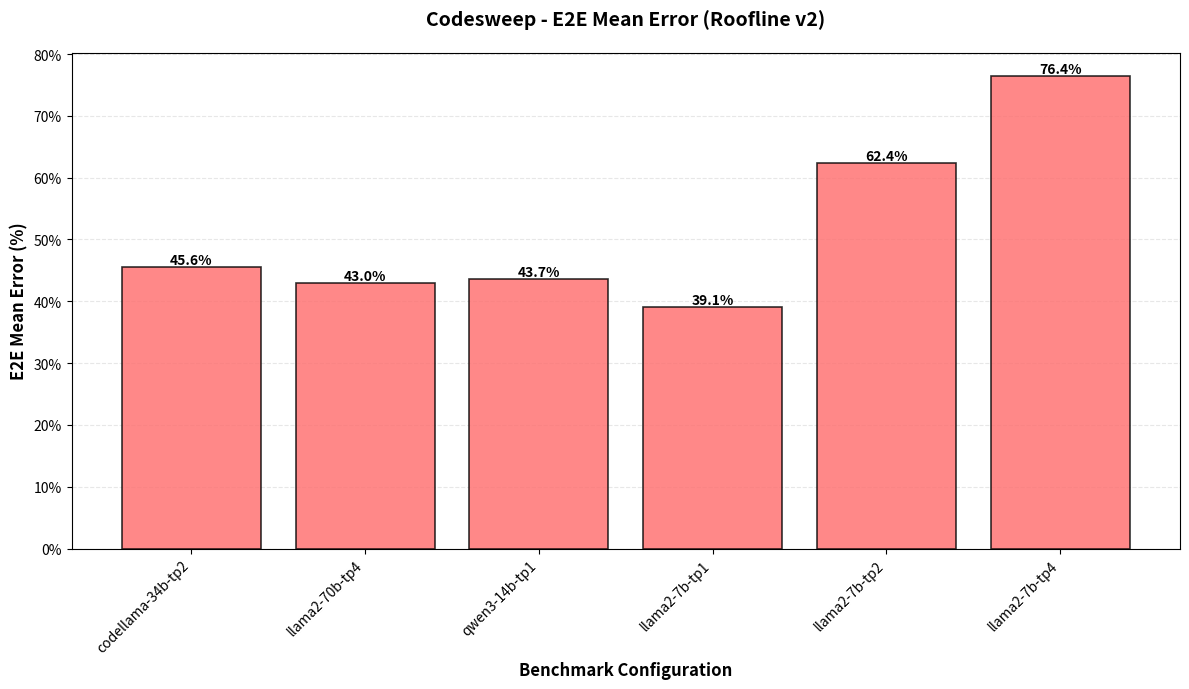

Source code (Python): (Note: this script raises an exception after producing the figure.)
#!/usr/bin/env python3
"""
Plot benchmark results for roofline v2 evaluation.
Ground truth: GuideLLM client-side metrics (not vLLM traces).
"""

import matplotlib.pyplot as plt
import numpy as np

# --- Evaluation results (roofline v2, GuideLLM ground truth) ---

codesweep_data = {
    '20260210-codellama-34b-tp2': {
        'ttft_mean_ms': 88.07,
        'ttft_p90_ms': 89.23,
        'itl_mean_ms': 50.91,
        'e2e_mean_ms': 45.60,
        'e2e_p90_ms': 48.79
    },
    '20260210-llama2-70b-tp4': {
        'ttft_mean_ms': 88.63,
        'ttft_p90_ms': 89.23,
        'itl_mean_ms': 48.32,
        'e2e_mean_ms': 43.03,
        'e2e_p90_ms': 46.62
    },
    '20260210-qwen3-14b-tp1': {
        'ttft_mean_ms': 84.66,
        'ttft_p90_ms': 86.99,
        'itl_mean_ms': 50.63,
        'e2e_mean_ms': 43.69,
        'e2e_p90_ms': 47.59
    },
    'jan30-llama2-7b-tp1': {
        'ttft_mean_ms': 87.09,
        'ttft_p90_ms': 87.32,
        'itl_mean_ms': 46.00,
        'e2e_mean_ms': 39.15,
        'e2e_p90_ms': 44.61
    },
    'jan30-llama2-7b-tp2': {
        'ttft_mean_ms': 92.18,
        'ttft_p90_ms': 92.53,
        'itl_mean_ms': 65.98,
        'e2e_mean_ms': 62.42,
        'e2e_p90_ms': 67.73
    },
    'jan30-llama2-7b-tp4': {
        'ttft_mean_ms': 95.96,
        'ttft_p90_ms': 95.99,
        'itl_mean_ms': 77.90,
        'e2e_mean_ms': 76.39,
        'e2e_p90_ms': 78.34
    }
}

chatsweep_data = {
    '20260210-codellama-34b-tp2': {
        'ttft_mean_ms': 33.30,
        'ttft_p90_ms': 19.60,
        'itl_mean_ms': 31.61,
        'e2e_mean_ms': 31.15,
        'e2e_p90_ms': 30.72
    },
    '20260210-llama2-70b-tp4': {
        'ttft_mean_ms': 40.95,
        'ttft_p90_ms': 29.61,
        'itl_mean_ms': 20.47,
        'e2e_mean_ms': 19.06,
        'e2e_p90_ms': 18.69
    },
    '20260210-qwen3-14b-tp2': {
        'ttft_mean_ms': 60.82,
        'ttft_p90_ms': 51.81,
        'itl_mean_ms': 20.49,
        'e2e_mean_ms': 20.52,
        'e2e_p90_ms': 21.33
    },
    'jan30-llama2-7b-tp1': {
        'ttft_mean_ms': 53.31,
        'ttft_p90_ms': 41.29,
        'itl_mean_ms': 31.84,
        'e2e_mean_ms': 31.56,
        'e2e_p90_ms': 32.67
    },
    'jan30-llama2-7b-tp2': {
        'ttft_mean_ms': 80.02,
        'ttft_p90_ms': 77.12,
        'itl_mean_ms': 55.99,
        'e2e_mean_ms': 56.31,
        'e2e_p90_ms': 56.56
    },
    'jan30-llama2-7b-tp4': {
        'ttft_mean_ms': 87.98,
        'ttft_p90_ms': 84.55,
        'itl_mean_ms': 60.79,
        'e2e_mean_ms': 61.73,
        'e2e_p90_ms': 58.96
    }
}

# Summarization experiment (standalone)
summarization_data = {
    'dec17-tp1-qwen7': {
        'ttft_mean_ms': 86.76,
        'ttft_p90_ms': 81.35,
        'itl_mean_ms': 23.65,
        'e2e_mean_ms': 27.59,
        'e2e_p90_ms': 26.96
    }
}

OUTPUT_DIR = 'eval/roofline_v2_results'


def plot_e2e_mean_only(data, title, filename, color='#4ECDC4'):
    """Create a bar chart showing only E2E mean error."""
    benchmarks = list(data.keys())
    values = [data[bench]['e2e_mean_ms'] for bench in benchmarks]

    fig, ax = plt.subplots(figsize=(12, 7))

    x = np.arange(len(benchmarks))
    bars = ax.bar(x, values, color=color, alpha=0.8, edgecolor='black', linewidth=1.2)

    for bar, val in zip(bars, values):
        height = bar.get_height()
        ax.text(bar.get_x() + bar.get_width()/2., height,
                f'{val:.1f}%',
                ha='center', va='bottom', fontsize=10, fontweight='bold')

    ax.set_xlabel('Benchmark Configuration', fontsize=12, fontweight='bold')
    ax.set_ylabel('E2E Mean Error (%)', fontsize=12, fontweight='bold')
    ax.set_title(title, fontsize=14, fontweight='bold', pad=20)
    ax.set_xticks(x)
    ax.set_xticklabels([b.replace('20260210-', '').replace('jan30-', '').replace('dec17-', '')
                         for b in benchmarks],
                       rotation=45, ha='right')
    ax.grid(axis='y', alpha=0.3, linestyle='--')
    ax.set_axisbelow(True)
    ax.yaxis.set_major_formatter(plt.FuncFormatter(lambda y, _: f'{y:.0f}%'))

    plt.tight_layout()
    plt.savefig(filename, dpi=300, bbox_inches='tight')
    print(f"Saved plot to {filename}")
    plt.close()


def plot_metric_comparison(codesweep_data, chatsweep_data, metric, metric_label, filename):
    """Create a comparison plot for a specific metric across both workloads."""
    benchmarks = sorted(set(list(codesweep_data.keys()) + list(chatsweep_data.keys())))

    fig, ax = plt.subplots(figsize=(14, 7))

    x = np.arange(len(benchmarks))
    bar_width = 0.35

    code_vals = [codesweep_data[b].get(metric, 0) if b in codesweep_data else 0 for b in benchmarks]
    chat_vals = [chatsweep_data[b].get(metric, 0) if b in chatsweep_data else 0 for b in benchmarks]

    bars_code = ax.bar(x - bar_width/2, code_vals, bar_width, label='Codesweep', color='#FF6B6B', alpha=0.8, edgecolor='black', linewidth=0.8)
    bars_chat = ax.bar(x + bar_width/2, chat_vals, bar_width, label='Chatsweep', color='#4ECDC4', alpha=0.8, edgecolor='black', linewidth=0.8)

    # Add value labels
    for bar, val in zip(bars_code, code_vals):
        if val > 0:
            ax.text(bar.get_x() + bar.get_width()/2., bar.get_height(),
                    f'{val:.0f}%', ha='center', va='bottom', fontsize=8, fontweight='bold')
    for bar, val in zip(bars_chat, chat_vals):
        if val > 0:
            ax.text(bar.get_x() + bar.get_width()/2., bar.get_height(),
                    f'{val:.0f}%', ha='center', va='bottom', fontsize=8, fontweight='bold')

    ax.set_xlabel('Benchmark Configuration', fontsize=12, fontweight='bold')
    ax.set_ylabel('Error Percentage (%)', fontsize=12, fontweight='bold')
    ax.set_title(f'{metric_label} - Codesweep vs Chatsweep (Roofline v2)', fontsize=14, fontweight='bold', pad=20)
    ax.set_xticks(x)
    ax.set_xticklabels([b.replace('20260210-', '').replace('jan30-', '') for b in benchmarks],
                       rotation=45, ha='right')
    ax.legend(framealpha=0.9, fontsize=11)
    ax.grid(axis='y', alpha=0.3, linestyle='--')
    ax.set_axisbelow(True)
    ax.yaxis.set_major_formatter(plt.FuncFormatter(lambda y, _: f'{y:.0f}%'))

    plt.tight_layout()
    plt.savefig(filename, dpi=300, bbox_inches='tight')
    print(f"Saved plot to {filename}")
    plt.close()


def plot_all_metrics_heatmap(codesweep_data, chatsweep_data, summarization_data, filename):
    """Create a heatmap showing all metrics for all experiments."""
    metrics = ['ttft_mean_ms', 'ttft_p90_ms', 'itl_mean_ms', 'e2e_mean_ms', 'e2e_p90_ms']
    metric_labels = ['TTFT Mean', 'TTFT P90', 'ITL Mean', 'E2E Mean', 'E2E P90']

    # Build experiment list with workload type suffix
    experiments = []
    values = []

    for bench in sorted(chatsweep_data.keys()):
        label = bench.replace('20260210-', '').replace('jan30-', '') + ' (chat)'
        experiments.append(label)
        values.append([chatsweep_data[bench][m] for m in metrics])

    for bench in sorted(codesweep_data.keys()):
        label = bench.replace('20260210-', '').replace('jan30-', '') + ' (code)'
        experiments.append(label)
        values.append([codesweep_data[bench][m] for m in metrics])

    for bench in sorted(summarization_data.keys()):
        label = bench.replace('dec17-', '') + ' (summ)'
        experiments.append(label)
        values.append([summarization_data[bench][m] for m in metrics])

    data = np.array(values)

    fig, ax = plt.subplots(figsize=(10, 12))
    im = ax.imshow(data, cmap='RdYlGn_r', aspect='auto', vmin=0, vmax=100)

    ax.set_xticks(np.arange(len(metric_labels)))
    ax.set_yticks(np.arange(len(experiments)))
    ax.set_xticklabels(metric_labels, fontsize=11, fontweight='bold')
    ax.set_yticklabels(experiments, fontsize=10)

    # Add text annotations
    for i in range(len(experiments)):
        for j in range(len(metric_labels)):
            val = data[i, j]
            color = 'white' if val > 60 else 'black'
            ax.text(j, i, f'{val:.1f}%', ha='center', va='center',
                    fontsize=9, fontweight='bold', color=color)

    ax.set_title('Roofline v2 - Mean % Error by Experiment & Metric', fontsize=14, fontweight='bold', pad=20)
    cbar = plt.colorbar(im, ax=ax, shrink=0.8)
    cbar.set_label('Error (%)', fontsize=11)

    plt.tight_layout()
    plt.savefig(filename, dpi=300, bbox_inches='tight')
    print(f"Saved plot to {filename}")
    plt.close()


if __name__ == "__main__":
    # E2E mean error bar charts per workload type
    plot_e2e_mean_only(
        codesweep_data,
        'Codesweep - E2E Mean Error (Roofline v2)',
        f'{OUTPUT_DIR}/codesweep_results.png',
        color='#FF6B6B'
    )

    plot_e2e_mean_only(
        chatsweep_data,
        'Chatsweep - E2E Mean Error (Roofline v2)',
        f'{OUTPUT_DIR}/chatsweep_results.png',
        color='#4ECDC4'
    )

    # E2E comparison: codesweep vs chatsweep
    plot_metric_comparison(
        codesweep_data, chatsweep_data,
        'e2e_mean_ms', 'E2E Mean Error',
        f'{OUTPUT_DIR}/e2e_comparison.png'
    )

    # Full heatmap of all metrics x all experiments
    plot_all_metrics_heatmap(
        codesweep_data, chatsweep_data, summarization_data,
        f'{OUTPUT_DIR}/all_metrics_heatmap.png'
    )

    print("\nAll plots generated successfully!")
